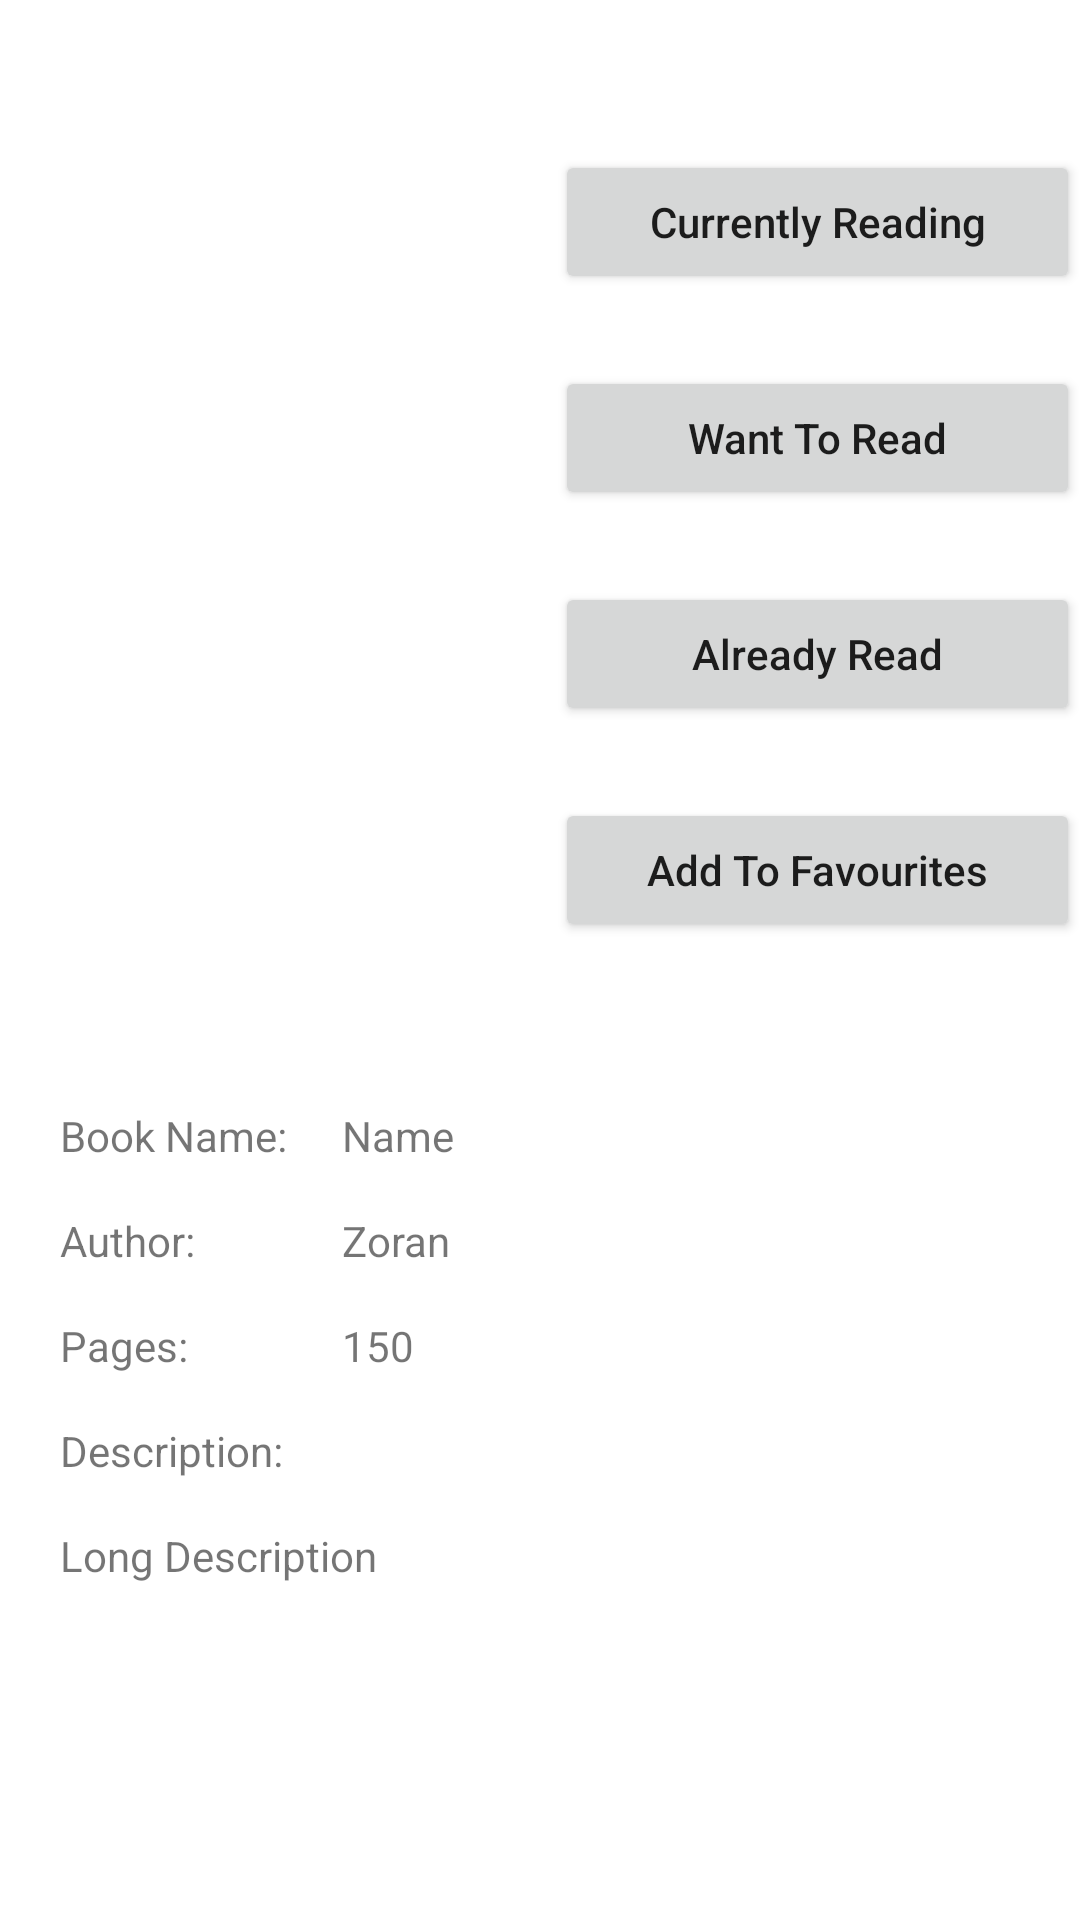

Here is an Android app screen rendered from its layout file. Give the layout XML and the strings, colors and styles it references.
<!-- AndroidManifest.xml: application theme Theme.MyLibrary -->
<!-- res/layout/activity_book.xml -->
<?xml version="1.0" encoding="utf-8"?>
<RelativeLayout xmlns:android="http://schemas.android.com/apk/res/android"
    xmlns:app="http://schemas.android.com/apk/res-auto"
    xmlns:tools="http://schemas.android.com/tools"
    android:layout_width="match_parent"
    android:layout_height="match_parent"
    tools:context=".BookActivity">

    <ScrollView
        android:layout_width="match_parent"
        android:layout_height="match_parent">

        <androidx.constraintlayout.widget.ConstraintLayout
            android:layout_width="match_parent"
            android:layout_height="match_parent">

            <Button
                android:id="@+id/btnAddToWishList"
                android:layout_width="175dp"
                android:layout_height="wrap_content"
                android:layout_marginTop="24dp"
                android:text="Want To Read"
                android:textAllCaps="false"
                app:layout_constraintEnd_toEndOf="parent"
                app:layout_constraintStart_toStartOf="@+id/guideline2"
                app:layout_constraintTop_toBottomOf="@+id/btnAddToCurrentlyReading" />

            <Button
                android:id="@+id/btnAddToCurrentlyReading"
                android:layout_width="175dp"
                android:layout_height="wrap_content"
                android:layout_marginTop="50dp"
                android:text="Currently Reading"
                android:textAllCaps="false"
                app:layout_constraintEnd_toEndOf="parent"
                app:layout_constraintStart_toStartOf="@+id/guideline2"
                app:layout_constraintTop_toTopOf="parent" />

            <Button
                android:id="@+id/btnAddToFavourites"
                android:layout_width="175dp"
                android:layout_height="wrap_content"
                android:layout_marginTop="24dp"
                android:text="Add To Favourites"
                android:textAllCaps="false"
                app:layout_constraintEnd_toEndOf="parent"
                app:layout_constraintStart_toStartOf="@+id/guideline2"
                app:layout_constraintTop_toBottomOf="@+id/btnAddToAlreadyReadList" />

            <ImageView
                android:id="@+id/bookImg"
                android:layout_width="200dp"
                android:layout_height="200dp"
                android:layout_marginTop="50dp"
                app:layout_constraintEnd_toStartOf="@+id/guideline2"
                app:layout_constraintStart_toStartOf="parent"
                app:layout_constraintTop_toTopOf="parent"
                tools:srcCompat="@tools:sample/avatars" />

            <Button
                android:id="@+id/btnAddToAlreadyReadList"
                android:layout_width="175dp"
                android:layout_height="wrap_content"
                android:layout_marginTop="24dp"
                android:text="Already Read"
                android:textAllCaps="false"
                app:layout_constraintEnd_toEndOf="parent"
                app:layout_constraintStart_toStartOf="@+id/guideline2"
                app:layout_constraintTop_toBottomOf="@+id/btnAddToWishList" />

            <TextView
                android:id="@+id/nameText"
                android:layout_width="wrap_content"
                android:layout_height="wrap_content"
                android:layout_marginTop="16dp"
                android:text="Book Name:"
                app:layout_constraintStart_toStartOf="@+id/guideline4"
                app:layout_constraintTop_toTopOf="@+id/guideline3" />

            <TextView
                android:id="@+id/authorTxt"
                android:layout_width="wrap_content"
                android:layout_height="wrap_content"
                android:layout_marginTop="16dp"
                android:text="Author:"
                app:layout_constraintStart_toStartOf="@+id/guideline4"
                app:layout_constraintTop_toBottomOf="@+id/nameText" />

            <TextView
                android:id="@+id/txtAuthorName"
                android:layout_width="wrap_content"
                android:layout_height="wrap_content"
                android:text="Zoran"
                app:layout_constraintBottom_toBottomOf="@+id/authorTxt"
                app:layout_constraintStart_toStartOf="@+id/guideline5"
                app:layout_constraintTop_toTopOf="@+id/authorTxt" />

            <TextView
                android:id="@+id/pagesText"
                android:layout_width="wrap_content"
                android:layout_height="wrap_content"
                android:layout_marginTop="16dp"
                android:text="Pages:"
                app:layout_constraintStart_toStartOf="@+id/guideline4"
                app:layout_constraintTop_toBottomOf="@+id/authorTxt" />

            <TextView
                android:id="@+id/txtPages"
                android:layout_width="wrap_content"
                android:layout_height="wrap_content"
                android:text="150"
                app:layout_constraintBottom_toBottomOf="@+id/pagesText"
                app:layout_constraintStart_toStartOf="@+id/guideline5"
                app:layout_constraintTop_toTopOf="@+id/pagesText" />

            <TextView
                android:id="@+id/descriptionText"
                android:layout_width="wrap_content"
                android:layout_height="wrap_content"
                android:layout_marginTop="16dp"
                android:text="Description:"
                app:layout_constraintStart_toStartOf="@+id/guideline4"
                app:layout_constraintTop_toBottomOf="@+id/pagesText" />

            <TextView
                android:id="@+id/txtLongDesc"
                android:layout_width="wrap_content"
                android:layout_height="wrap_content"
                android:layout_marginTop="16dp"
                android:text="Long Description"
                app:layout_constraintStart_toStartOf="@+id/guideline4"
                app:layout_constraintTop_toBottomOf="@+id/descriptionText" />

            <TextView
                android:id="@+id/txtBook"
                android:layout_width="wrap_content"
                android:layout_height="wrap_content"
                android:text="Name"
                app:layout_constraintBottom_toBottomOf="@+id/nameText"
                app:layout_constraintStart_toStartOf="@+id/guideline5"
                app:layout_constraintTop_toTopOf="@+id/nameText" />

            <androidx.constraintlayout.widget.Guideline
                android:id="@+id/guideline2"
                android:layout_width="wrap_content"
                android:layout_height="wrap_content"
                android:orientation="vertical"
                app:layout_constraintGuide_begin="185dp" />

            <androidx.constraintlayout.widget.Guideline
                android:id="@+id/guideline3"
                android:layout_width="wrap_content"
                android:layout_height="wrap_content"
                android:orientation="horizontal"
                app:layout_constraintGuide_begin="353dp" />

            <androidx.constraintlayout.widget.Guideline
                android:id="@+id/guideline4"
                android:layout_width="wrap_content"
                android:layout_height="wrap_content"
                android:orientation="vertical"
                app:layout_constraintGuide_begin="20dp" />

            <androidx.constraintlayout.widget.Guideline
                android:id="@+id/guideline5"
                android:layout_width="wrap_content"
                android:layout_height="wrap_content"
                android:orientation="vertical"
                app:layout_constraintGuide_begin="114dp" />

        </androidx.constraintlayout.widget.ConstraintLayout>

    </ScrollView>


</RelativeLayout>
<!-- resources referenced by this layout -->
<resources>
  <style name="Theme.MyLibrary" parent="Theme.MaterialComponents.DayNight.DarkActionBar">
          
          <item name="colorPrimary">@color/purple_500</item>
          <item name="colorPrimaryVariant">@color/purple_700</item>
          <item name="colorOnPrimary">@color/white</item>
          
          <item name="colorSecondary">@color/teal_200</item>
          <item name="colorSecondaryVariant">@color/teal_700</item>
          <item name="colorOnSecondary">@color/black</item>
          
          <item name="android:statusBarColor" tools:targetApi="l">?attr/colorPrimaryVariant</item>
          
  
      </style>
  <!-- not gathered from this repository: default colours our renderer supplied (Android Studio template values) -->
  <color name="purple_500">#FF6200EE</color>
  <color name="purple_700">#FF3700B3</color>
  <color name="teal_200">#FF03DAC5</color>
  <color name="teal_700">#FF018786</color>
  <color name="black">#FF000000</color>
  <color name="white">#FFFFFFFF</color>
</resources>
